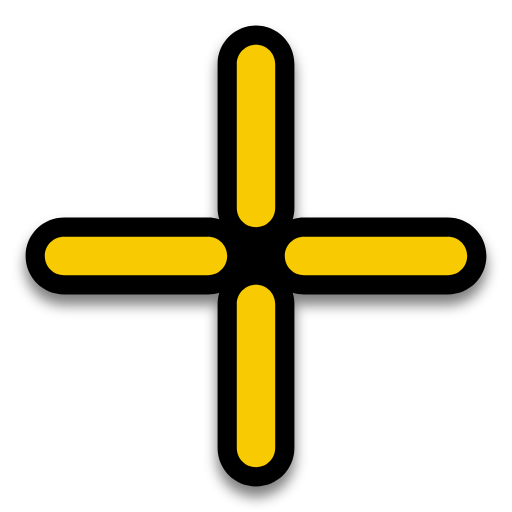
t = 0.00 s
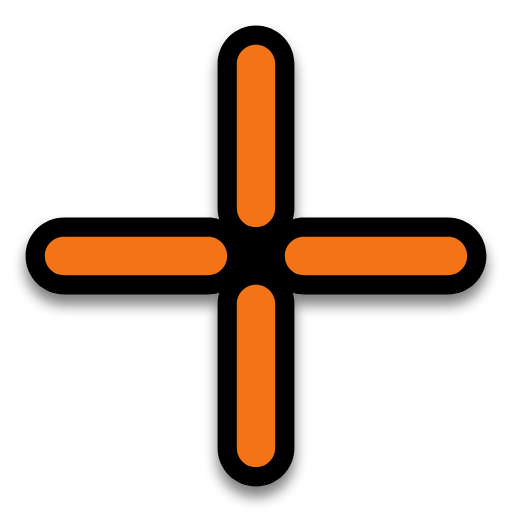
t = 0.31 s
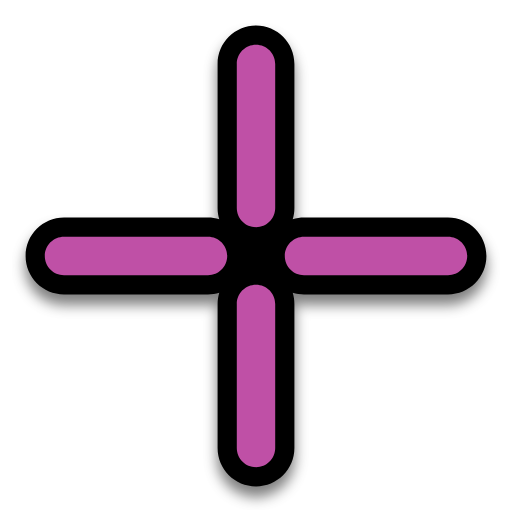
t = 0.63 s
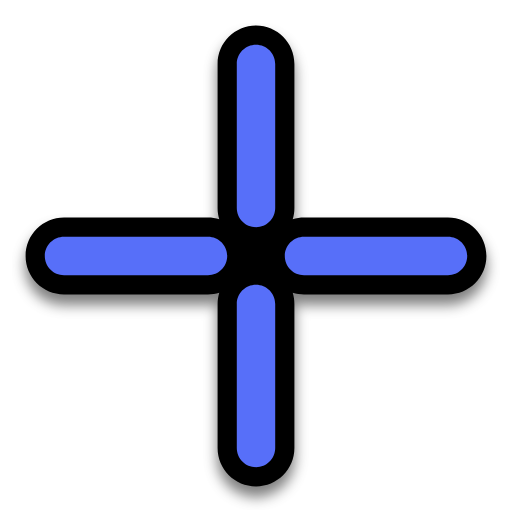
t = 0.88 s
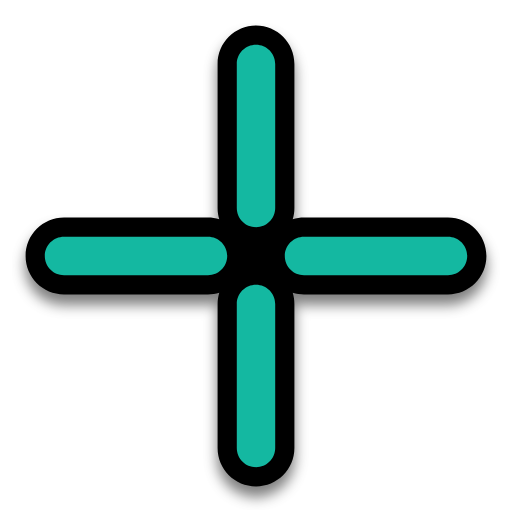
t = 1.19 s
t = 1.50 s: frame unchanged from t = 0.00 s, image omitted

The animated SVG that drew these frames (rendered in a browser with its animation timeline set to each time). Animation: 2 SMIL elements (animate=2); one cycle of 1.50 s.

<?xml version="1.0"?>
<svg xmlns="http://www.w3.org/2000/svg" width="200" height="200" viewBox="0 0 200 200" fill="none">
  <g filter="url(#filter0_d)">
    <path fill-rule="evenodd" clip-rule="evenodd" d="M85 25C85 16.7157 91.7157 10 100 10C108.284 10 115 16.7157 115 25V81.25C115 82.7841 114.77 84.2644 114.342 85.6582C115.736 85.2303 117.216 85 118.75 85H175C183.284 85 190 91.7157 190 100C190 108.284 183.284 115 175 115H118.75C117.216 115 115.736 114.77 114.342 114.342C114.77 115.736 115 117.216 115 118.75V175C115 183.284 108.284 190 100 190C91.7157 190 85 183.284 85 175V118.75C85 117.216 85.2303 115.736 85.6582 114.342C84.2644 114.77 82.7841 115 81.25 115H25C16.7157 115 10 108.284 10 100C10 91.7157 16.7157 85 25 85H81.25C82.7841 85 84.2644 85.2303 85.6582 85.6582C85.2303 84.2644 85 82.7841 85 81.25V25Z" fill="#000000"/>
  </g>
  <path fill-rule="evenodd" clip-rule="evenodd" d="M100 17.5C104.142 17.5 107.5 20.8579 107.5 25V81.25C107.5 85.3921 104.142 88.75 100 88.75C95.8579 88.75 92.5 85.3921 92.5 81.25V25C92.5 20.8579 95.8579 17.5 100 17.5ZM100 111.25C104.142 111.25 107.5 114.608 107.5 118.75V175C107.5 179.142 104.142 182.5 100 182.5C95.8579 182.5 92.5 179.142 92.5 175V118.75C92.5 114.608 95.8579 111.25 100 111.25Z" fill="#F8CA01">
    <animate attributeName="fill" values="#F8CA01;#F47F02;#F65054;#884FF9;#2590F9;#0FC584;#F8CA01" dur="1.5s" repeatCount="1"/>
  </path>
  <path fill-rule="evenodd" clip-rule="evenodd" d="M17.5 100C17.5 95.8579 20.8579 92.5 25 92.5H81.25C85.3921 92.5 88.75 95.8579 88.75 100C88.75 104.142 85.3921 107.5 81.25 107.5H25C20.8579 107.5 17.5 104.142 17.5 100ZM111.25 100C111.25 95.8579 114.608 92.5 118.75 92.5H175C179.142 92.5 182.5 95.8579 182.5 100C182.5 104.142 179.142 107.5 175 107.5H118.75C114.608 107.5 111.25 104.142 111.25 100Z" fill="#F8CA01">
    <animate attributeName="fill" values="#F8CA01;#F47F02;#F65054;#884FF9;#2590F9;#0FC584;#F8CA01" dur="1.5s" repeatCount="1"/>
  </path>
  <defs>
    <filter id="filter0_d" x="5" y="9" width="190" height="190" filterUnits="userSpaceOnUse" color-interpolation-filters="sRGB">
      <feFlood flood-opacity="0" result="BackgroundImageFix"/>
      <feColorMatrix in="SourceAlpha" type="matrix" values="0 0 0 0 0 0 0 0 0 0 0 0 0 0 0 0 0 0 127 0"/>
      <feOffset dy="4"/>
      <feGaussianBlur stdDeviation="2.5"/>
      <feColorMatrix type="matrix" values="0 0 0 0 0 0 0 0 0 0 0 0 0 0 0 0 0 0 0.5 0"/>
      <feBlend mode="normal" in2="BackgroundImageFix" result="effect1_dropShadow"/>
      <feBlend mode="normal" in="SourceGraphic" in2="effect1_dropShadow" result="shape"/>
    </filter>
  </defs>
</svg>
